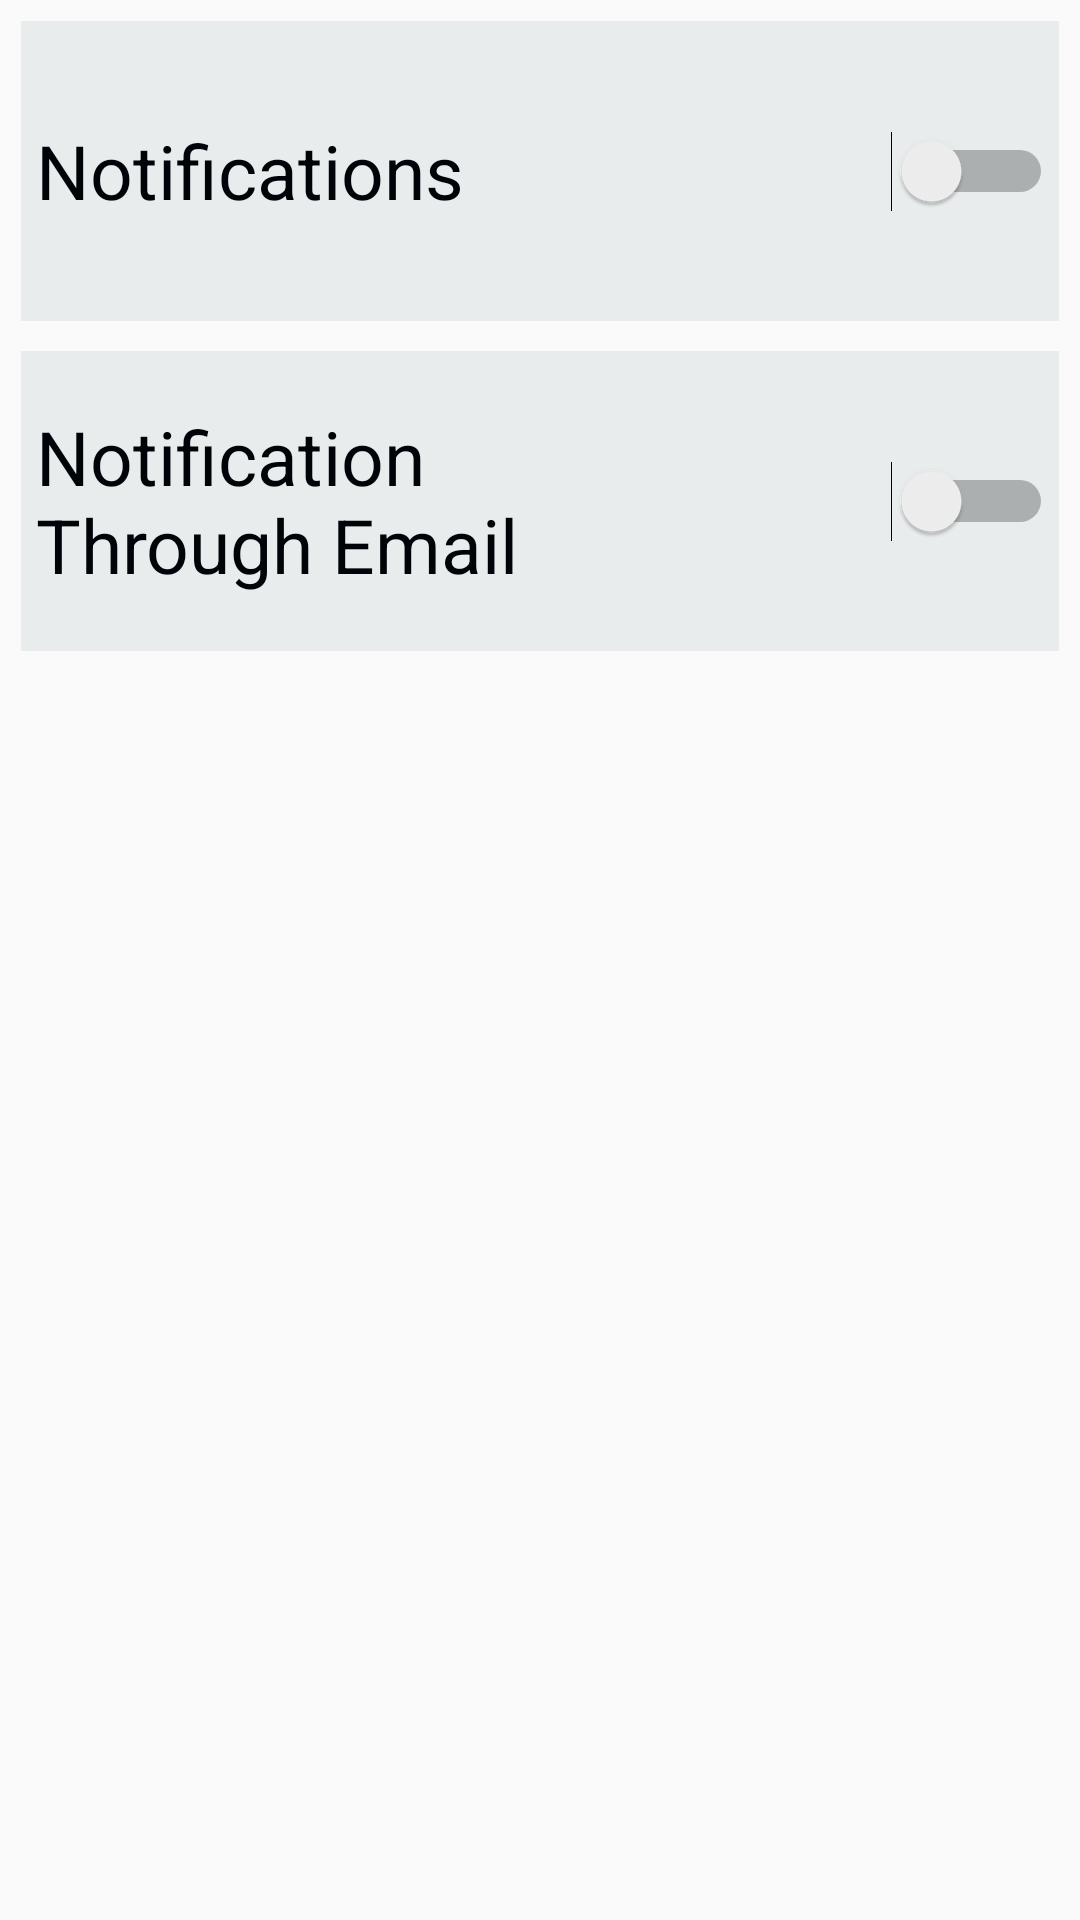

Here is an Android app screen rendered from its layout file. Give the layout XML and the strings, colors and styles it references.
<!-- AndroidManifest.xml: application theme AppTheme -->
<!-- res/layout/activity_mynotification.xml -->
<?xml version="1.0" encoding="utf-8"?>
<LinearLayout
    xmlns:android="http://schemas.android.com/apk/res/android"
    xmlns:app="http://schemas.android.com/apk/res-auto"
    xmlns:tools="http://schemas.android.com/tools"
    android:orientation="vertical"
    android:padding="2dp"
    android:layout_width="match_parent"
    android:layout_height="match_parent"
    tools:context=".activities.MyNotification">
    <LinearLayout
        android:layout_width="match_parent"
        android:layout_height="100dp"
        android:layout_gravity="center"
        android:layout_marginLeft="2dp"
        android:background="#e8eced"
        android:layout_margin="5dp"
        android:orientation="horizontal">

        <TextView
            android:layout_width="220dp"
            android:layout_height="wrap_content"
            android:paddingLeft="5dp"
            android:layout_gravity="center_vertical"
            android:text="@string/notification"
            android:textColor="@color/colorDark"
            android:textSize="25sp"
            />

        <Switch
            android:id="@+id/noti_on"
            android:layout_width="match_parent"
            android:layout_height="match_parent"
            android:layout_marginLeft="20dp"

            android:padding="2dp" />
    </LinearLayout>
    <LinearLayout
        android:layout_width="match_parent"
        android:layout_height="100dp"
        android:layout_gravity="center"
        android:layout_marginLeft="2dp"
        android:background="#e8eced"
        android:layout_margin="5dp"
        android:orientation="horizontal">

        <TextView
            android:layout_width="220dp"
            android:layout_height="wrap_content"
            android:layout_gravity="center_vertical"
            android:paddingLeft="5dp"
            android:text="@string/notificationthroughmail"
            android:textColor="@color/colorDark"
            android:textSize="25sp" />

        <Switch
            android:id="@+id/throughmail"
            android:layout_width="match_parent"
            android:layout_height="match_parent"
            android:layout_marginLeft="20dp"
            android:shadowColor="@color/colorPrimary"
            android:padding="2dp"/>




    </LinearLayout>



</LinearLayout>
<!-- resources referenced by this layout -->
<resources>
  <color name="colorDark">#000308</color>
  <color name="colorPrimary">#005680</color>
  <string name="notification">Notifications</string>
  <string name="notificationthroughmail">Notification Through Email</string>
  <style name="AppTheme" parent="Theme.AppCompat.Light.DarkActionBar">
          
          <item name="actionBarSize">56dp</item>
          <item name="colorPrimary">@color/colorPrimary</item>
          <item name="colorPrimaryDark">@color/colorPrimaryDark</item>
          <item name="colorAccent">@color/colorAccent</item>
      </style>
  <color name="colorPrimaryDark">#016394</color>
  <color name="colorAccent">#016394</color>
</resources>
